Run: headless pygame with SDL's dummy video driver; simulated clock (each Clock.tick advances the game by its frame time, no real sleeping); random seed 0; keys injected as events and as key.get_pressed() state; no mouse input.
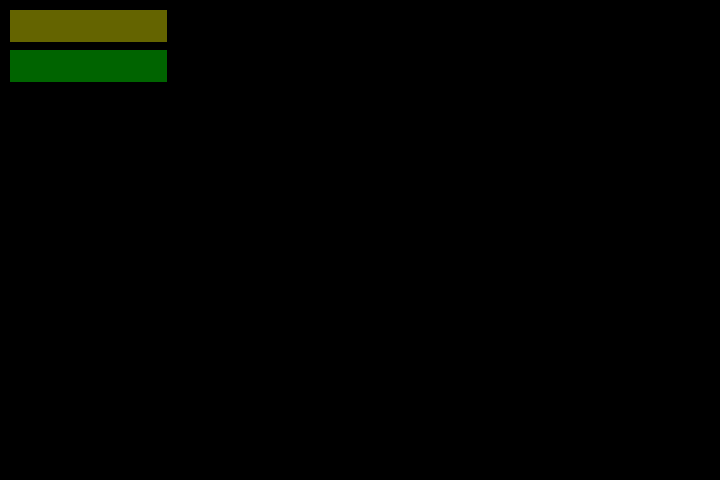
Frame 1 of 4 · flips 1–60 · no input
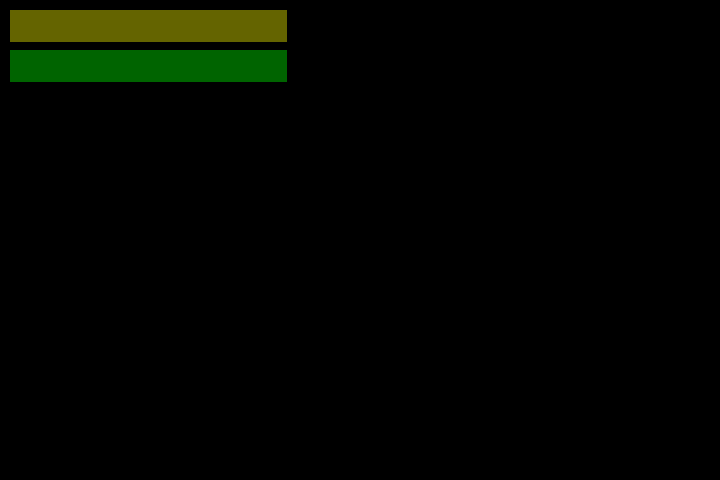
Frame 2 of 4 · flips 61–180 · tapped SPACE, RETURN · held RIGHT (→), D
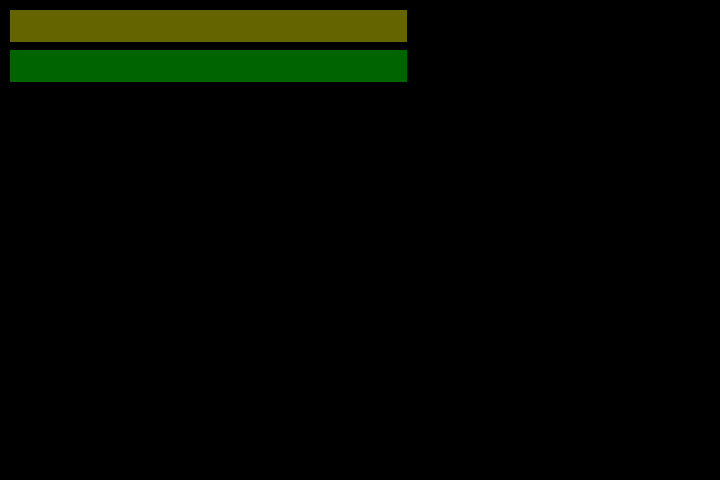
Frame 3 of 4 · flips 181–300 · held DOWN (↓), S
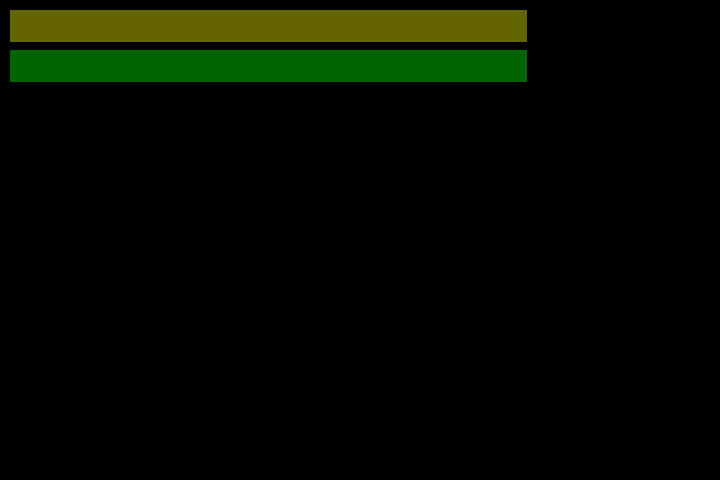
Frame 4 of 4 · flips 301–420 · held LEFT (←), A, UP (↑), W

The pygame program that drew these frames:

import pygame
import time

screen = pygame.display.set_mode((720, 480))

rect = pygame.Rect((10, 50), (32, 32))
image = pygame.Surface((32, 32))
image.fill((0, 100, 0))

rect2 = pygame.Rect((10, 10), (32, 32))
image2 = pygame.Surface((32, 32))
image2.fill((100, 100, 0))

i = 0
while True:
    i += 1
    for event in pygame.event.get():
        if event.type == pygame.QUIT:
            quit()

    screen.blit(image, rect)
    screen.blit(image2, rect2)
    rect.x += 1  # we update the position every cycle
    rect2.x += 1  # we update the position every cycle

    # but update the rect on screen at different times:
    if i < 10:
        pygame.display.update()  # both
    elif i > 50 and i < 75:
        pygame.display.update(rect2)  # only rect2
    elif i >= 100:
        pygame.display.update(rect)  # only rect

    time.sleep(0.1)
